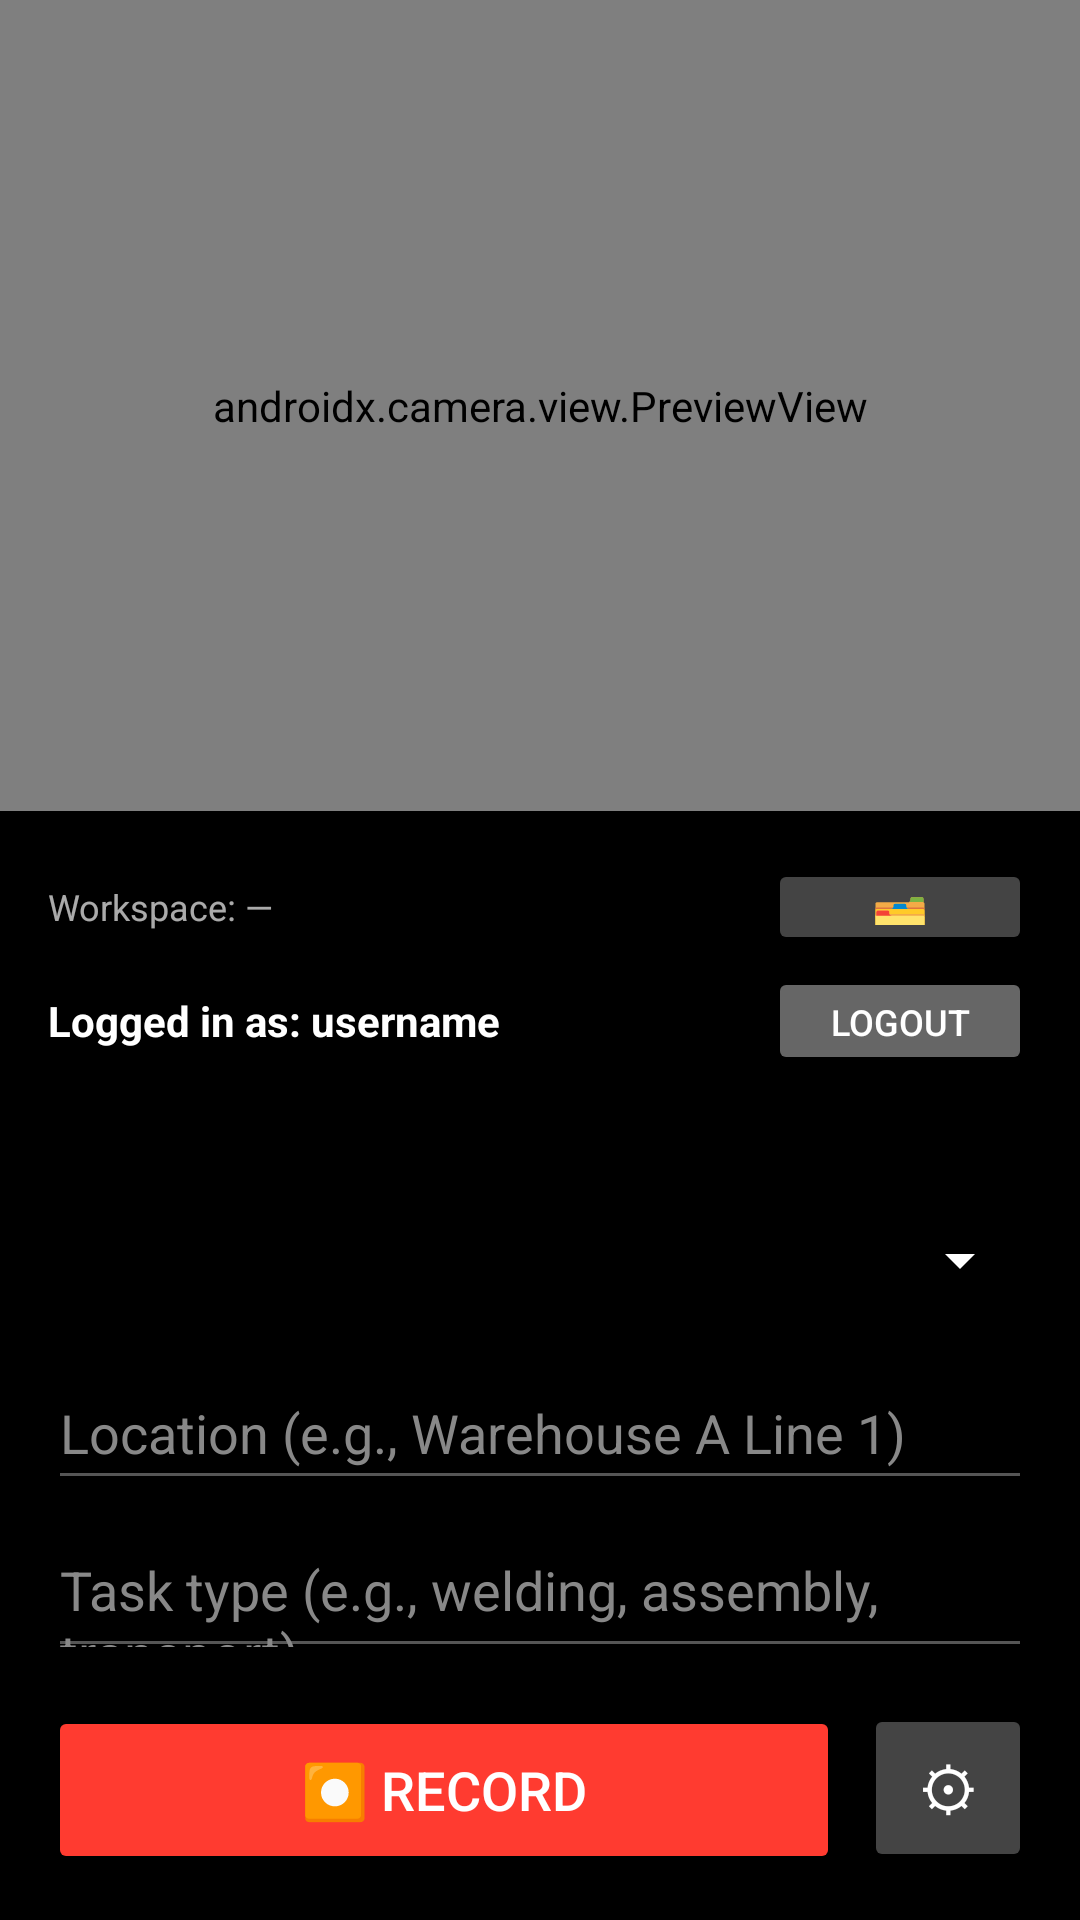

Layout XML and referenced resources for this Android screen:
<!-- AndroidManifest.xml: application theme Theme.PAIDataCollector -->
<!-- res/layout/activity_main.xml -->
<?xml version="1.0" encoding="utf-8"?>
<LinearLayout xmlns:android="http://schemas.android.com/apk/res/android"
    android:layout_width="match_parent"
    android:layout_height="match_parent"
    android:orientation="vertical"
    android:background="#000">

    
    <androidx.camera.view.PreviewView
        android:id="@+id/previewView"
        android:layout_width="match_parent"
        android:layout_height="0dp"
        android:layout_weight="1" />

    
    <LinearLayout
        android:layout_width="match_parent"
        android:layout_height="wrap_content"
        android:orientation="vertical"
        android:padding="16dp"
        android:background="#CC000000">

        
        <LinearLayout
            android:layout_width="match_parent"
            android:layout_height="wrap_content"
            android:orientation="horizontal"
            android:layout_marginBottom="4dp"
            android:gravity="center_vertical">

            <TextView
                android:id="@+id/tvWorkspace"
                android:layout_width="0dp"
                android:layout_height="wrap_content"
                android:layout_weight="1"
                android:textColor="#AAFFFFFF"
                android:textSize="12sp"
                android:text="Workspace: —" />

            <Button
                android:id="@+id/btnWorkspace"
                android:layout_width="wrap_content"
                android:layout_height="32dp"
                android:text="🗂"
                android:textSize="16sp"
                android:paddingStart="10dp"
                android:paddingEnd="10dp"
                android:backgroundTint="#444444" />
        </LinearLayout>

        
        <LinearLayout
            android:layout_width="match_parent"
            android:layout_height="wrap_content"
            android:orientation="horizontal"
            android:layout_marginBottom="12dp"
            android:gravity="center_vertical">

            <TextView
                android:id="@+id/tvUsername"
                android:layout_width="0dp"
                android:layout_height="wrap_content"
                android:layout_weight="1"
                android:textColor="#FFFFFFFF"
                android:textSize="14sp"
                android:textStyle="bold"
                android:text="Logged in as: username" />

            <Button
                android:id="@+id/btnLogout"
                android:layout_width="wrap_content"
                android:layout_height="36dp"
                android:text="Logout"
                android:textSize="12sp"
                android:paddingStart="12dp"
                android:paddingEnd="12dp"
                android:backgroundTint="#666666" />
        </LinearLayout>

        
        <TextView
            android:id="@+id/tvSegmentInfo"
            android:layout_width="match_parent"
            android:layout_height="wrap_content"
            android:textColor="#AAFFFFFF"
            android:textSize="13sp"
            android:layout_marginBottom="8dp" />

        
        <Spinner
            android:id="@+id/spinnerScenario"
            android:layout_width="match_parent"
            android:layout_height="48dp"
            android:backgroundTint="#FFFFFF"
            android:popupBackground="#222222" />

        
        <EditText
            android:id="@+id/etLocation"
            android:layout_width="match_parent"
            android:layout_height="48dp"
            android:layout_marginTop="8dp"
            android:hint="Location (e.g., Warehouse A Line 1)"
            android:textColorHint="#888"
            android:textColor="#FFF"
            android:backgroundTint="#555" />

        
        <EditText
            android:id="@+id/etTaskType"
            android:layout_width="match_parent"
            android:layout_height="48dp"
            android:layout_marginTop="8dp"
            android:hint="Task type (e.g., welding, assembly, transport)"
            android:textColorHint="#888"
            android:textColor="#FFF"
            android:backgroundTint="#555" />

        
        <LinearLayout
            android:layout_width="match_parent"
            android:layout_height="wrap_content"
            android:orientation="horizontal"
            android:layout_marginTop="12dp">

            <Button
                android:id="@+id/btnRecord"
                android:layout_width="0dp"
                android:layout_height="56dp"
                android:layout_weight="1"
                android:text="⏺ Record"
                android:textSize="18sp"
                android:backgroundTint="#FF3B30" />

            <Button
                android:id="@+id/btnSettings"
                android:layout_width="56dp"
                android:layout_height="56dp"
                android:layout_marginStart="8dp"
                android:text="⚙"
                android:textSize="20sp"
                android:backgroundTint="#444444" />

        </LinearLayout>

    </LinearLayout>
</LinearLayout>
<!-- resources referenced by this layout -->
<resources>
  <style name="Theme.PAIDataCollector" parent="Theme.MaterialComponents.DayNight.NoActionBar">
          
          <item name="android:textColorPrimary">#FFFFFF</item>
          <item name="android:textColorSecondary">#FFFFFF</item>
          
          <item name="android:dropDownListViewStyle">@style/DropDownListViewStyle</item>
          
          <item name="android:spinnerDropDownItemStyle">@style/SpinnerDropDownItemStyle</item>
      </style>
  <style name="DropDownListViewStyle" parent="Widget.AppCompat.ListView.DropDown">
          <item name="android:divider">@android:color/transparent</item>
          <item name="android:dividerHeight">0dp</item>
      </style>
  <style name="SpinnerDropDownItemStyle" parent="Widget.AppCompat.DropDownItem.Spinner">
          <item name="android:textColor">#FFFFFF</item>
          <item name="android:background">#222222</item>
          <item name="android:padding">16dp</item>
      </style>
</resources>
